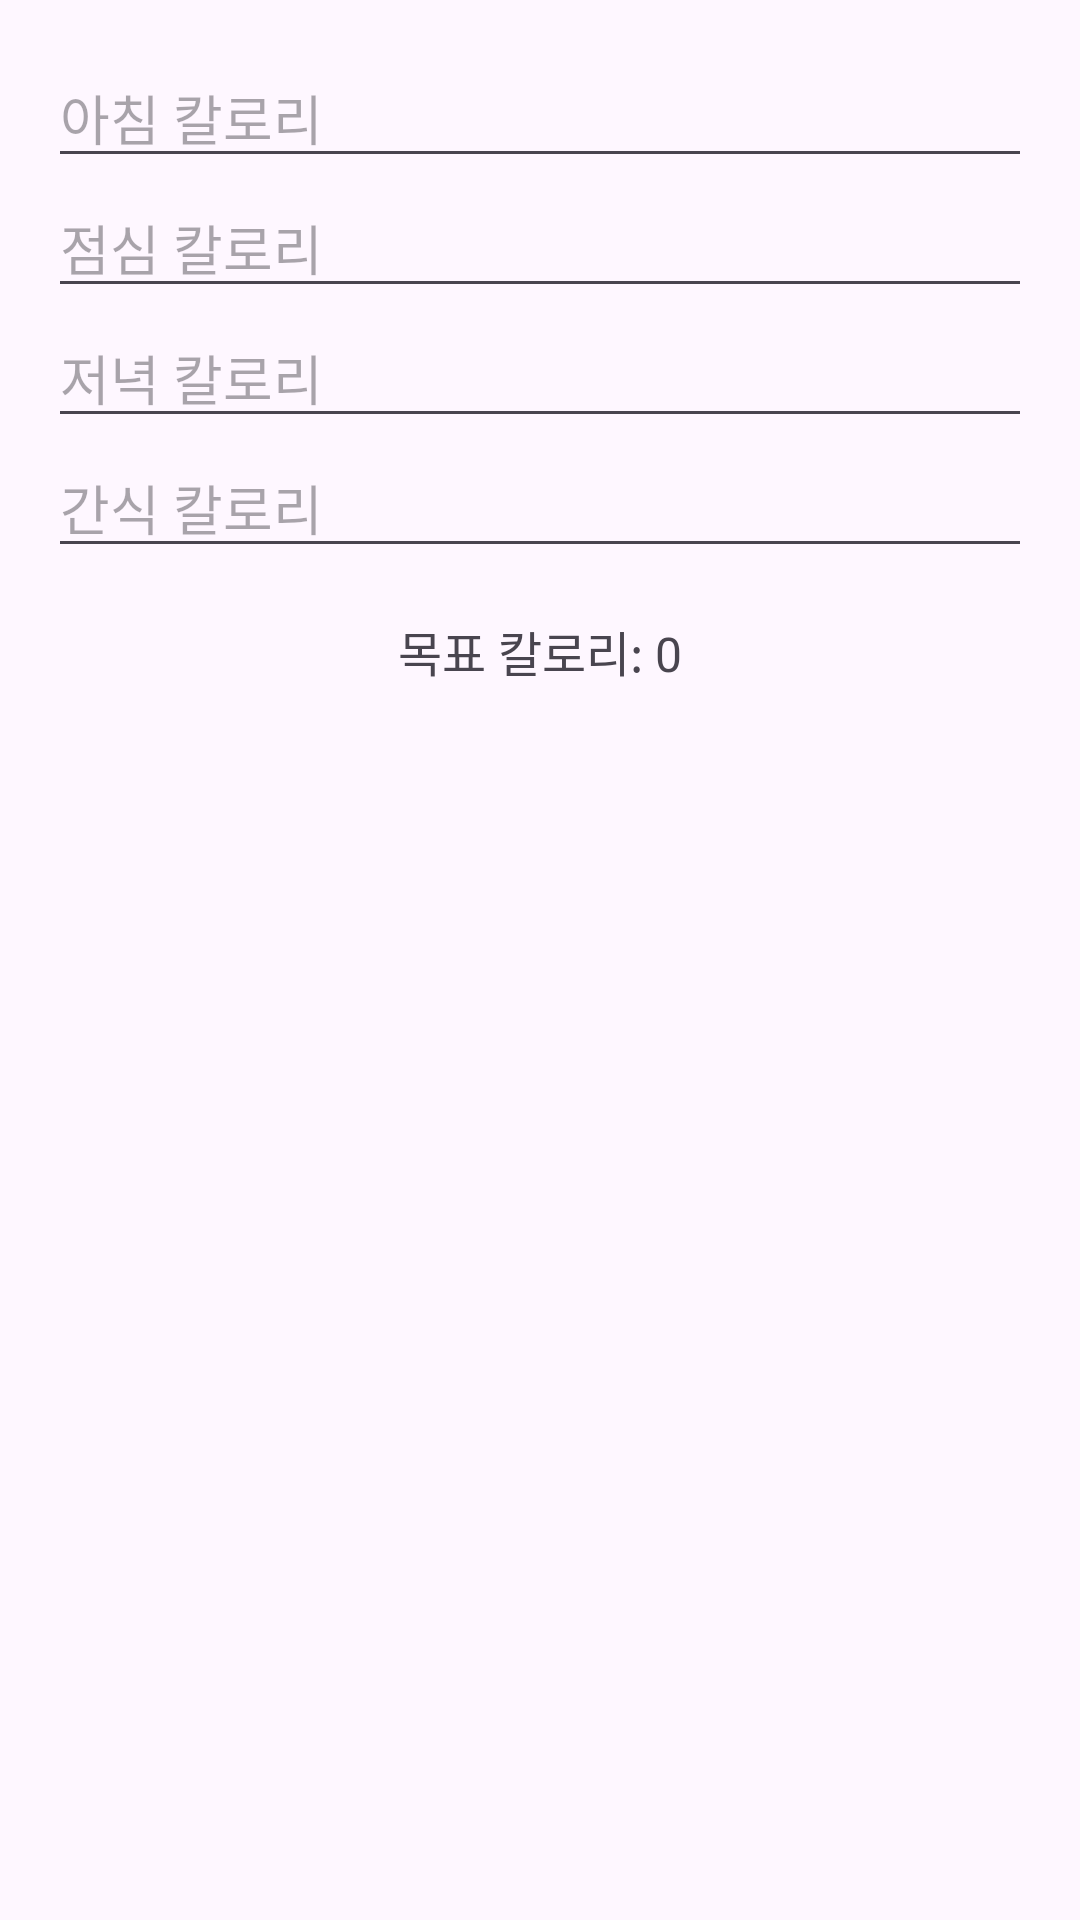

Layout XML and referenced resources for this Android screen:
<!-- AndroidManifest.xml: application theme Theme.FitNutriJournal -->
<!-- res/layout/dialog_calorie_input.xml -->
<?xml version="1.0" encoding="utf-8"?>
<LinearLayout xmlns:android="http://schemas.android.com/apk/res/android"
    android:layout_width="match_parent"
    android:layout_height="wrap_content"
    android:orientation="vertical"
    android:padding="16dp">

    <EditText
        android:id="@+id/morning_calories"
        android:layout_width="match_parent"
        android:layout_height="wrap_content"
        android:hint="아침 칼로리"
        android:inputType="number" />

    <EditText
        android:id="@+id/lunch_calories"
        android:layout_width="match_parent"
        android:layout_height="wrap_content"
        android:hint="점심 칼로리"
        android:inputType="number" />

    <EditText
        android:id="@+id/dinner_calories"
        android:layout_width="match_parent"
        android:layout_height="wrap_content"
        android:hint="저녁 칼로리"
        android:inputType="number" />

    <EditText
        android:id="@+id/snack_calories"
        android:layout_width="match_parent"
        android:layout_height="wrap_content"
        android:hint="간식 칼로리"
        android:inputType="number" />

    <TextView
        android:id="@+id/total_calories"
        android:layout_width="match_parent"
        android:layout_height="wrap_content"
        android:text="목표 칼로리: 0"
        android:layout_marginTop="16dp"
        android:gravity="center"
        android:textSize="16sp" />

</LinearLayout>
<!-- resources referenced by this layout -->
<resources>
  <style name="Theme.FitNutriJournal" parent="Base.Theme.FitNutriJournal" />
  <style name="Base.Theme.FitNutriJournal" parent="Theme.Material3.DayNight.NoActionBar">
          
          
      </style>
</resources>
